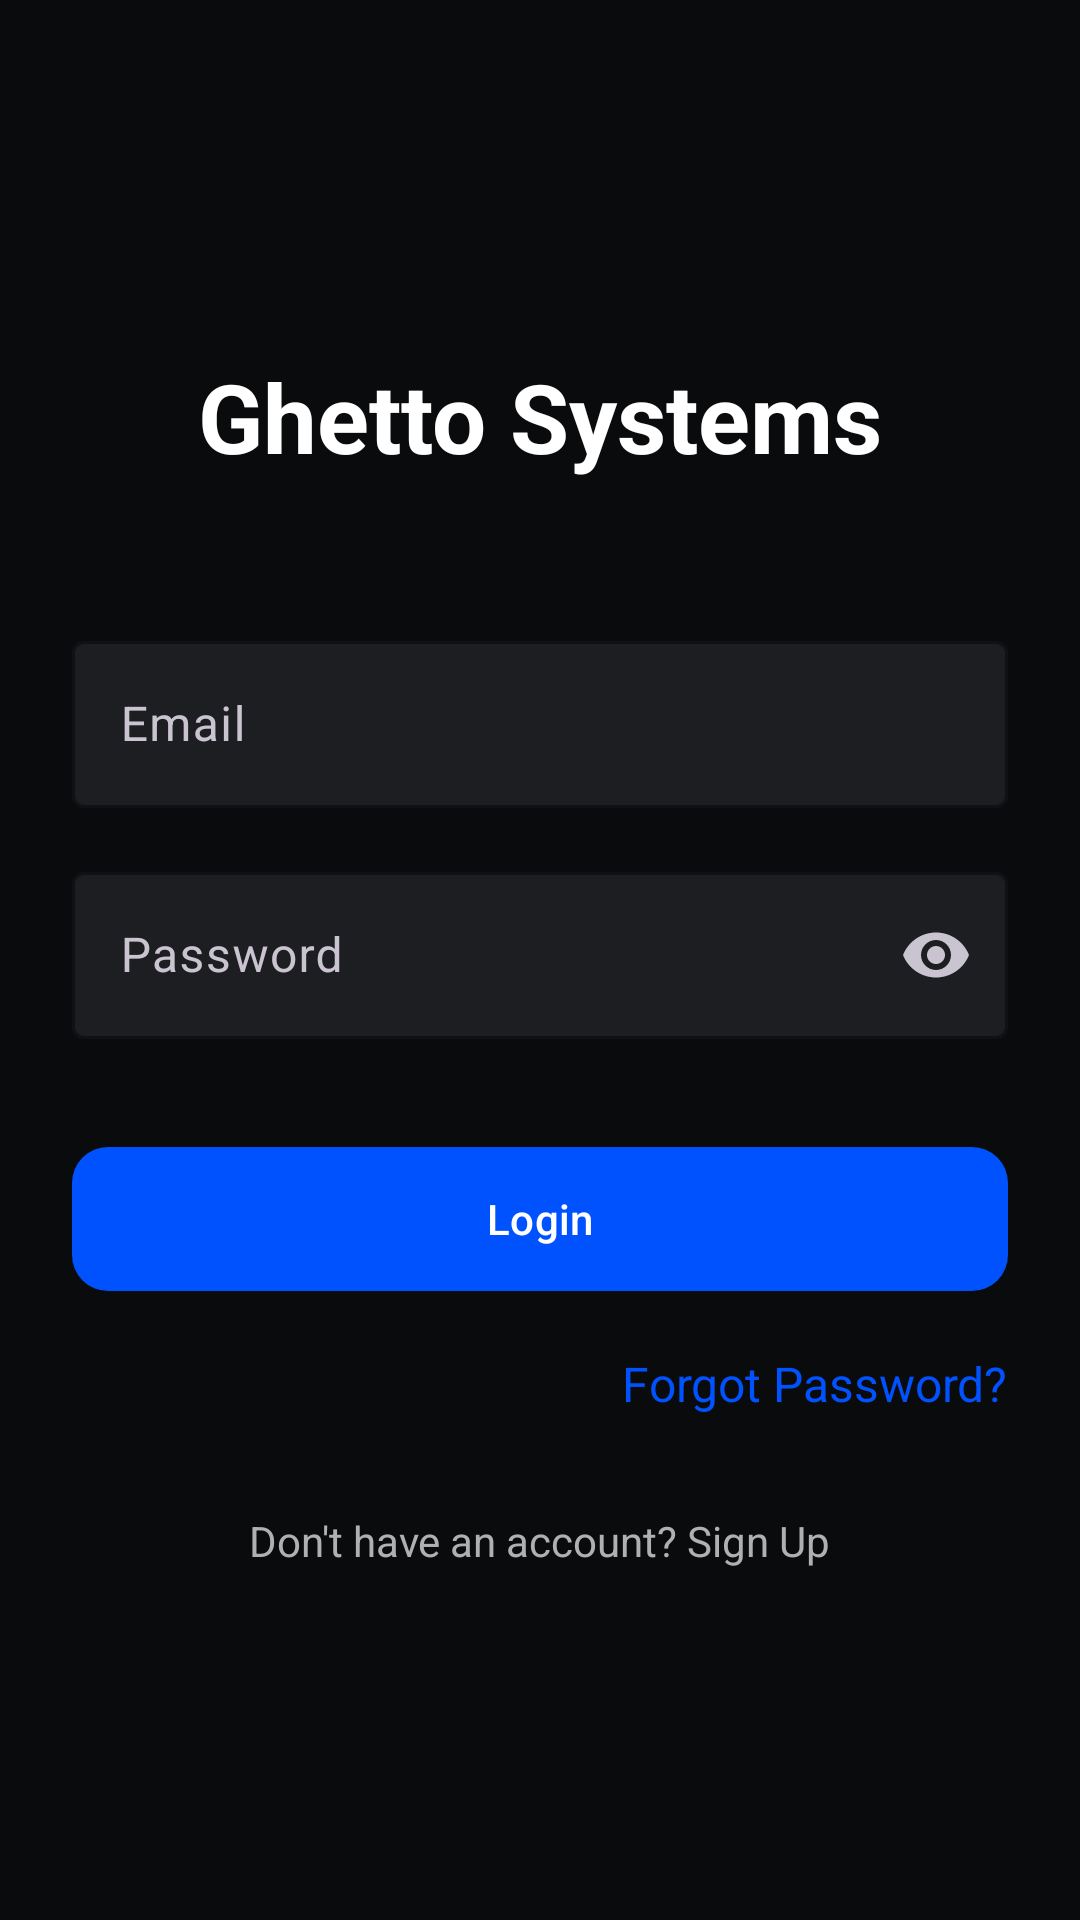

Write the Android layout XML for this screen, with the resource values it uses.
<!-- AndroidManifest.xml: application theme Theme.GhettoSystems -->
<!-- res/layout/activity_login.xml -->
<?xml version="1.0" encoding="utf-8"?>
<androidx.constraintlayout.widget.ConstraintLayout
    xmlns:android="http://schemas.android.com/apk/res/android"
    xmlns:app="http://schemas.android.com/apk/res-auto"
    android:layout_width="match_parent"
    android:layout_height="match_parent"
    android:background="@color/colorBackground"
    android:padding="24dp">

    <LinearLayout
        android:id="@+id/login_content"
        android:layout_width="match_parent"
        android:layout_height="wrap_content"
        android:gravity="center_horizontal"
        android:orientation="vertical"
        app:layout_constraintBottom_toBottomOf="parent"
        app:layout_constraintEnd_toEndOf="parent"
        app:layout_constraintStart_toStartOf="parent"
        app:layout_constraintTop_toTopOf="parent">

        <TextView
            android:id="@+id/tv_title"
            android:layout_width="wrap_content"
            android:layout_height="wrap_content"
            android:text="@string/splash_title"
            android:textColor="@color/colorOnBackground"
            android:textSize="32sp"
            android:textStyle="bold" />

        <com.google.android.material.textfield.TextInputLayout
            android:id="@+id/til_email"
            android:layout_width="match_parent"
            android:layout_height="wrap_content"
            android:layout_marginTop="48dp"
            app:boxBackgroundColor="@color/colorSurface"
            app:boxStrokeColor="@color/colorPrimary">

            <com.google.android.material.textfield.TextInputEditText
                android:id="@+id/et_email"
                android:layout_width="match_parent"
                android:layout_height="wrap_content"
                android:hint="@string/email"
                android:inputType="textEmailAddress"
                android:textColor="@color/colorOnBackground" />
        </com.google.android.material.textfield.TextInputLayout>

        <com.google.android.material.textfield.TextInputLayout
            android:id="@+id/til_password"
            android:layout_width="match_parent"
            android:layout_height="wrap_content"
            android:layout_marginTop="16dp"
            app:boxBackgroundColor="@color/colorSurface"
            app:boxStrokeColor="@color/colorPrimary"
            app:endIconMode="password_toggle">

            <com.google.android.material.textfield.TextInputEditText
                android:id="@+id/et_password"
                android:layout_width="match_parent"
                android:layout_height="wrap_content"
                android:hint="@string/password"
                android:inputType="textPassword"
                android:textColor="@color/colorOnBackground" />
        </com.google.android.material.textfield.TextInputLayout>

        <com.google.android.material.button.MaterialButton
            android:id="@+id/btn_login"
            android:layout_width="match_parent"
            android:layout_height="56dp"
            android:layout_marginTop="32dp"
            android:text="@string/login"
            app:backgroundTint="@color/colorPrimary"
            app:cornerRadius="12dp" />

        <TextView
            android:id="@+id/tv_forgot"
            android:layout_width="wrap_content"
            android:layout_height="wrap_content"
            android:layout_gravity="end"
            android:layout_marginTop="16dp"
            android:clickable="true"
            android:focusable="true"
            android:text="@string/forgot_password"
            android:textColor="@color/colorPrimary"
            android:textSize="16sp" />

        <TextView
            android:id="@+id/tv_signup"
            android:layout_width="wrap_content"
            android:layout_height="wrap_content"
            android:layout_marginTop="32dp"
            android:clickable="true"
            android:focusable="true"
            android:text="@string/don_t_have_an_account_sign_up"
            android:textColor="@color/textSecondary"
            android:textSize="14sp" />
    </LinearLayout>
</androidx.constraintlayout.widget.ConstraintLayout>
<!-- resources referenced by this layout -->
<resources>
  <color name="colorBackground">#0A0B0D</color>
  <color name="colorOnBackground">#FFFFFF</color>
  <color name="colorPrimary">#0052FF</color>
  <color name="colorSurface">#1C1E22</color>
  <color name="textSecondary">#B0B0B0</color>
  <string name="don_t_have_an_account_sign_up">Don\'t have an account? Sign Up</string>
  <string name="email">Email</string>
  <string name="forgot_password">Forgot Password?</string>
  <string name="login">Login</string>
  <string name="password">Password</string>
  <string name="splash_title">Ghetto Systems</string>
  <style name="Theme.GhettoSystems" parent="Theme.Material3.Dark.NoActionBar">
          <item name="colorPrimary">@color/colorPrimary</item>
          <item name="colorOnPrimary">@color/colorOnPrimary</item>
          <item name="android:colorBackground">@color/colorBackground</item>
          <item name="colorSurface">@color/colorSurface</item>
          <item name="android:statusBarColor">@color/colorBackground</item>
          <item name="android:navigationBarColor">@color/colorBackground</item>
      </style>
  <color name="colorOnPrimary">#FFFFFF</color>
</resources>
